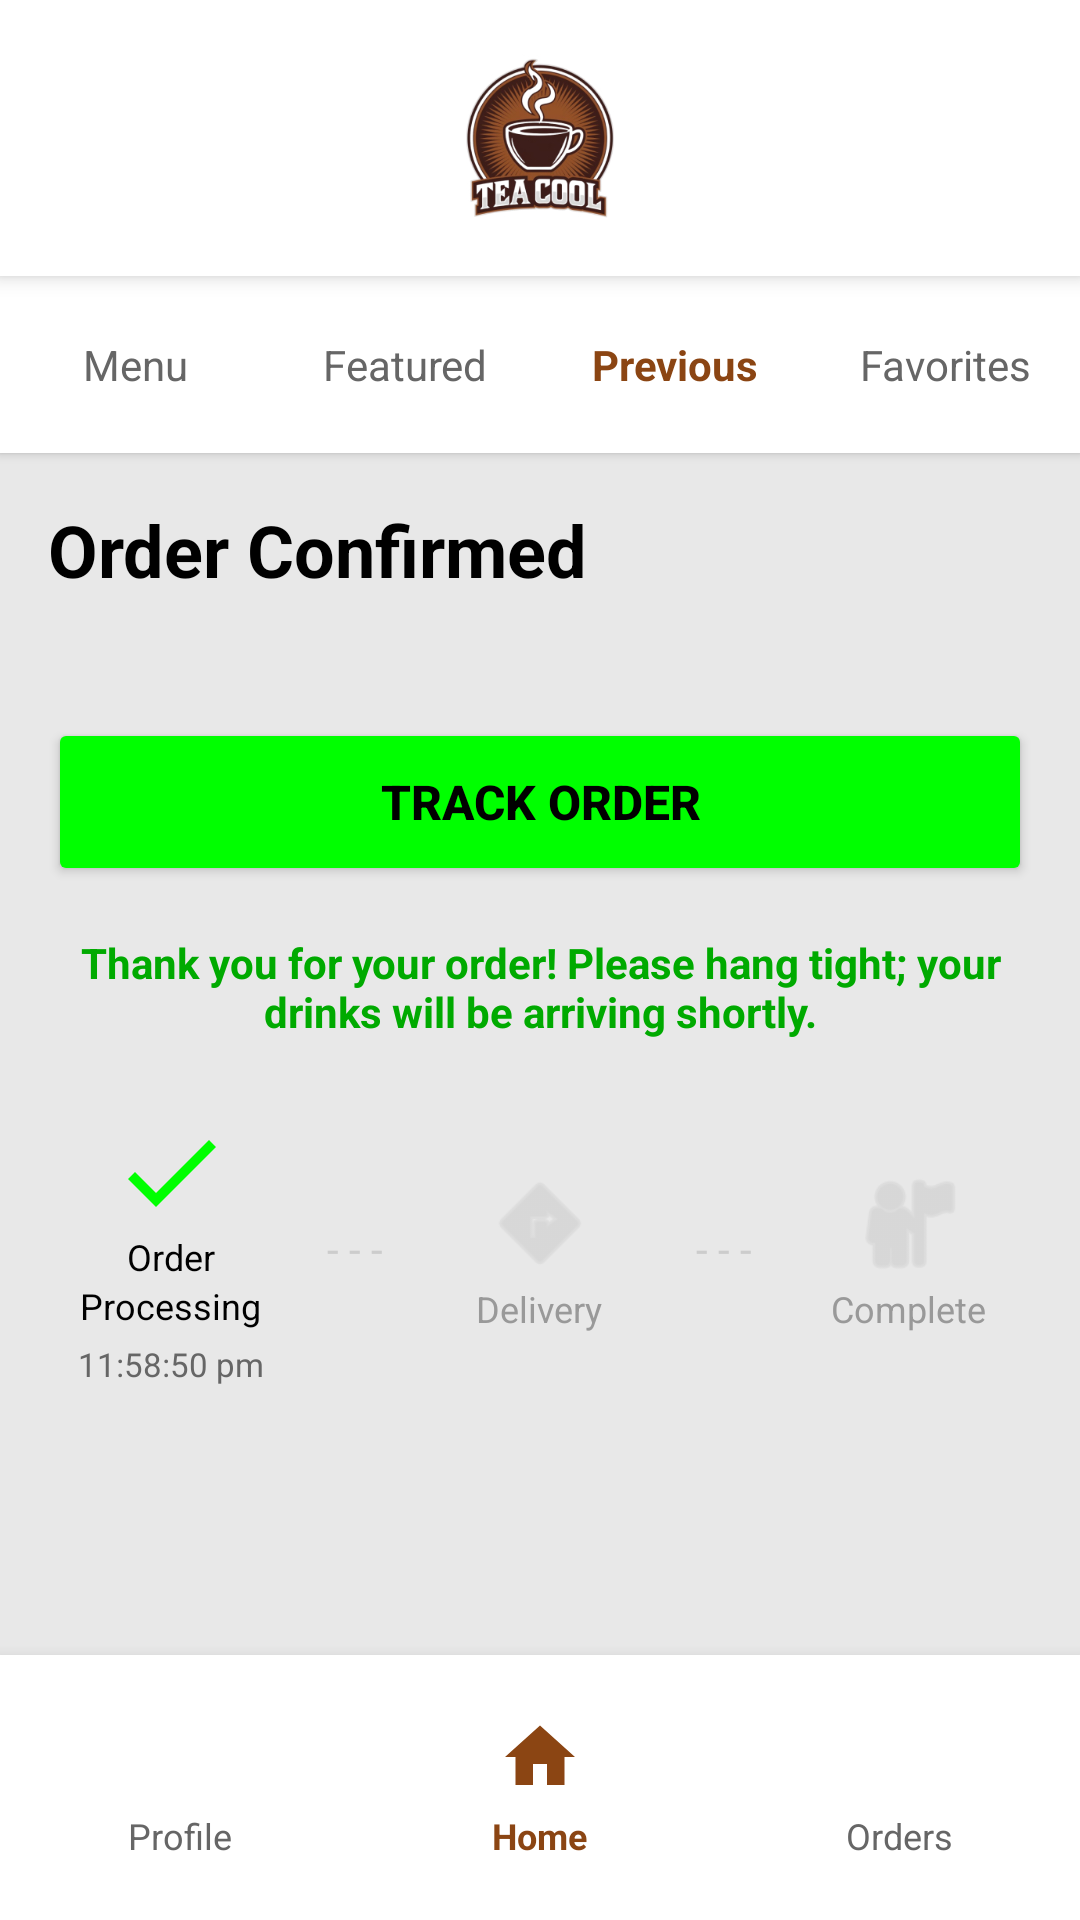

This screen was rendered from an Android layout file. Write that file and the resources it references.
<!-- AndroidManifest.xml: application theme Theme.AppCompat.Light -->
<!-- res/layout/activity_checkout.xml -->
<?xml version="1.0" encoding="utf-8"?>
<LinearLayout xmlns:android="http://schemas.android.com/apk/res/android"
    xmlns:app="http://schemas.android.com/apk/res-auto"
    android:layout_width="match_parent"
    android:layout_height="match_parent"
    android:orientation="vertical"
    android:background="#E8E8E8">

    
    <RelativeLayout
        android:layout_width="match_parent"
        android:layout_height="wrap_content"
        android:background="#FFFFFF"
        android:padding="16dp"
        android:elevation="4dp">

        <ImageView
            android:id="@+id/logo"
            android:layout_width="60dp"
            android:layout_height="60dp"
            android:layout_centerHorizontal="true"
            android:src="@drawable/logo"
            android:clickable="true"
            android:focusable="true"
            android:contentDescription="Logo" />
    </RelativeLayout>

    
    <LinearLayout
        android:layout_width="match_parent"
        android:layout_height="wrap_content"
        android:orientation="horizontal"
        android:background="#FFFFFF"
        android:paddingVertical="12dp"
        android:gravity="center"
        android:elevation="2dp">

        <TextView
            android:id="@+id/tabMenu"
            android:layout_width="0dp"
            android:layout_weight="1"
            android:layout_height="wrap_content"
            android:text="Menu"
            android:textSize="14sp"
            android:textColor="#666666"
            android:textAlignment="center"
            android:clickable="true"
            android:focusable="true"
            android:padding="8dp"/>

        <TextView
            android:id="@+id/tabFeatured"
            android:layout_width="0dp"
            android:layout_weight="1"
            android:layout_height="wrap_content"
            android:text="Featured"
            android:textSize="14sp"
            android:textColor="#666666"
            android:textAlignment="center"
            android:clickable="true"
            android:focusable="true"
            android:padding="8dp"/>

        <TextView
            android:id="@+id/tabPrevious"
            android:layout_width="0dp"
            android:layout_weight="1"
            android:layout_height="wrap_content"
            android:text="Previous"
            android:textSize="14sp"
            android:textColor="#8B4513"
            android:textStyle="bold"
            android:textAlignment="center"
            android:clickable="true"
            android:focusable="true"
            android:padding="8dp"/>

        <TextView
            android:id="@+id/tabFavorites"
            android:layout_width="0dp"
            android:layout_weight="1"
            android:layout_height="wrap_content"
            android:text="Favorites"
            android:textSize="14sp"
            android:textColor="#666666"
            android:textAlignment="center"
            android:clickable="true"
            android:focusable="true"
            android:padding="8dp"/>

    </LinearLayout>

    <ScrollView
        android:layout_width="match_parent"
        android:layout_height="0dp"
        android:layout_weight="1"
        android:fillViewport="true">

        <LinearLayout
            android:layout_width="match_parent"
            android:layout_height="wrap_content"
            android:orientation="vertical"
            android:padding="16dp">

            
            <TextView
                android:layout_width="wrap_content"
                android:layout_height="wrap_content"
                android:text="Order Confirmed"
                android:textSize="24sp"
                android:textStyle="bold"
                android:textColor="#000000"
                android:layout_marginBottom="16dp"/>

            
            <LinearLayout
                android:id="@+id/orderItemsContainer"
                android:layout_width="match_parent"
                android:layout_height="wrap_content"
                android:orientation="vertical"
                android:layout_marginBottom="24dp">
                
            </LinearLayout>

            
            <Button
                android:id="@+id/btnTrackOrder"
                android:layout_width="match_parent"
                android:layout_height="56dp"
                android:text="Track Order"
                android:backgroundTint="#00FF00"
                android:textColor="#000000"
                android:textStyle="bold"
                android:textSize="16sp"
                android:layout_marginBottom="16dp"/>

            
            <TextView
                android:id="@+id/tvThankYouMessage"
                android:layout_width="match_parent"
                android:layout_height="wrap_content"
                android:text="Thank you for your order! Please hang tight; your drinks will be arriving shortly."
                android:textSize="14sp"
                android:textColor="#00AA00"
                android:textStyle="bold"
                android:textAlignment="center"
                android:layout_marginBottom="24dp"/>

            
            <LinearLayout
                android:layout_width="match_parent"
                android:layout_height="wrap_content"
                android:orientation="horizontal"
                android:gravity="center"
                android:layout_marginBottom="16dp">

                
                <LinearLayout
                    android:layout_width="0dp"
                    android:layout_weight="1"
                    android:layout_height="wrap_content"
                    android:orientation="vertical"
                    android:gravity="center">

                    <ImageView
                        android:layout_width="40dp"
                        android:layout_height="40dp"
                        android:src="@drawable/ic_order_processing"
                        android:tint="#00FF00"/>

                    <TextView
                        android:layout_width="wrap_content"
                        android:layout_height="wrap_content"
                        android:text="Order"
                        android:textSize="12sp"
                        android:textColor="#000000"/>

                    <TextView
                        android:layout_width="wrap_content"
                        android:layout_height="wrap_content"
                        android:text="Processing"
                        android:textSize="12sp"
                        android:textColor="#000000"/>

                    <TextView
                        android:id="@+id/tvOrderTime"
                        android:layout_width="wrap_content"
                        android:layout_height="wrap_content"
                        android:text="11:58:50 pm"
                        android:textSize="11sp"
                        android:textColor="#666666"
                        android:layout_marginTop="4dp"/>

                </LinearLayout>

                
                <TextView
                    android:layout_width="0dp"
                    android:layout_weight="0.5"
                    android:layout_height="wrap_content"
                    android:text="- - -"
                    android:textAlignment="center"
                    android:textColor="#CCCCCC"/>

                
                <LinearLayout
                    android:layout_width="0dp"
                    android:layout_weight="1"
                    android:layout_height="wrap_content"
                    android:orientation="vertical"
                    android:gravity="center">

                    <ImageView
                        android:layout_width="40dp"
                        android:layout_height="40dp"
                        android:src="@android:drawable/ic_menu_directions"
                        android:tint="#CCCCCC"/>

                    <TextView
                        android:layout_width="wrap_content"
                        android:layout_height="wrap_content"
                        android:text="Delivery"
                        android:textSize="12sp"
                        android:textColor="#999999"/>

                </LinearLayout>

                
                <TextView
                    android:layout_width="0dp"
                    android:layout_weight="0.5"
                    android:layout_height="wrap_content"
                    android:text="- - -"
                    android:textAlignment="center"
                    android:textColor="#CCCCCC"/>

                
                <LinearLayout
                    android:layout_width="0dp"
                    android:layout_weight="1"
                    android:layout_height="wrap_content"
                    android:orientation="vertical"
                    android:gravity="center">

                    <ImageView
                        android:layout_width="40dp"
                        android:layout_height="40dp"
                        android:src="@android:drawable/ic_menu_myplaces"
                        android:tint="#CCCCCC"/>

                    <TextView
                        android:layout_width="wrap_content"
                        android:layout_height="wrap_content"
                        android:text="Complete"
                        android:textSize="12sp"
                        android:textColor="#999999"/>

                </LinearLayout>

            </LinearLayout>

        </LinearLayout>

    </ScrollView>
    <include layout="@layout/footer_layout" />
</LinearLayout>
<!-- res/layout/footer_layout.xml (included above) -->
<?xml version="1.0" encoding="utf-8"?>
<LinearLayout xmlns:android="http://schemas.android.com/apk/res/android"
    android:layout_width="match_parent"
    android:layout_height="wrap_content"
    android:orientation="horizontal"
    android:background="#FFFFFF"
    android:elevation="8dp"
    android:paddingVertical="12dp"
    android:gravity="center">

    
    <LinearLayout
        android:id="@+id/btnProfile"
        android:layout_width="0dp"
        android:layout_weight="1"
        android:layout_height="wrap_content"
        android:orientation="vertical"
        android:gravity="center"
        android:clickable="true"
        android:focusable="true"
        android:background="?attr/selectableItemBackground"
        android:padding="8dp">

        <ImageView
            android:layout_width="28dp"
            android:layout_height="28dp"
            android:src="@drawable/ic_profile"
            android:contentDescription="Profile"/>

        <TextView
            android:layout_width="wrap_content"
            android:layout_height="wrap_content"
            android:text="Profile"
            android:textSize="12sp"
            android:textColor="#666666"
            android:layout_marginTop="4dp"/>

    </LinearLayout>

    
    <LinearLayout
        android:id="@+id/btnHome"
        android:layout_width="0dp"
        android:layout_weight="1"
        android:layout_height="wrap_content"
        android:orientation="vertical"
        android:gravity="center"
        android:clickable="true"
        android:focusable="true"
        android:background="?attr/selectableItemBackground"
        android:padding="8dp">

        <ImageView
            android:layout_width="28dp"
            android:layout_height="28dp"
            android:src="@drawable/ic_home"
            android:contentDescription="Home"/>

        <TextView
            android:layout_width="wrap_content"
            android:layout_height="wrap_content"
            android:text="Home"
            android:textSize="12sp"
            android:textColor="#8B4513"
            android:textStyle="bold"
            android:layout_marginTop="4dp"/>

    </LinearLayout>

    
    <LinearLayout
        android:id="@+id/btnOrderHistory"
        android:layout_width="0dp"
        android:layout_weight="1"
        android:layout_height="wrap_content"
        android:orientation="vertical"
        android:gravity="center"
        android:clickable="true"
        android:focusable="true"
        android:background="?attr/selectableItemBackground"
        android:padding="8dp">

        <ImageView
            android:layout_width="28dp"
            android:layout_height="28dp"
            android:src="@drawable/ic_history"
            android:contentDescription="Order History"/>

        <TextView
            android:layout_width="wrap_content"
            android:layout_height="wrap_content"
            android:text="Orders"
            android:textSize="12sp"
            android:textColor="#666666"
            android:layout_marginTop="4dp"/>

    </LinearLayout>

</LinearLayout>
<!-- resources referenced by this layout -->
<resources>
  <!-- drawable ic_home (drawable) -->
  <?xml version="1.0" encoding="utf-8"?>
  <vector xmlns:android="http://schemas.android.com/apk/res/android"
      android:width="24dp"
      android:height="24dp"
      android:viewportWidth="24"
      android:viewportHeight="24">
      <path
          android:fillColor="#8B4513"
          android:pathData="M10,20v-6h4v6h5v-8h3L12,3 2,12h3v8z"/>
  </vector>
  <!-- drawable ic_order_processing (drawable) -->
  <?xml version="1.0" encoding="utf-8"?>
  <vector xmlns:android="http://schemas.android.com/apk/res/android"
      android:width="24dp"
      android:height="24dp"
      android:viewportWidth="24"
      android:viewportHeight="24">
      <path
          android:fillColor="#00FF00"
          android:pathData="M9,16.2L4.8,12l-1.4,1.4L9,19 21,7l-1.4,-1.4L9,16.2z"/>
  </vector>
  <!-- drawable logo: jpg bitmap (drawable, 53322 bytes) -->
</resources>
